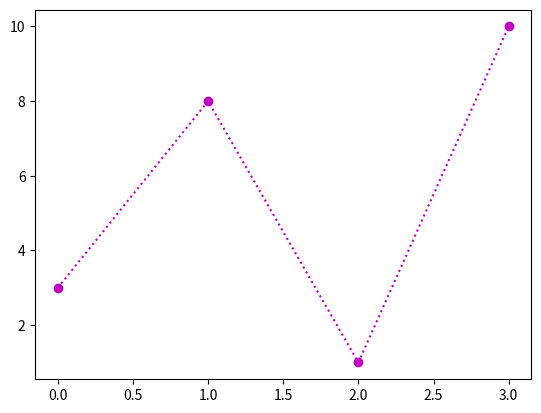

This figure's Python source:
import matplotlib.pyplot as plt
x = [3, 8, 1, 10]
# plt.plot(x, marker = '+')
plt.plot(x, 'o:m') # marker|line|color
plt.show()





'''

'o'	Circle	
'*'	Star	
'.'	Point	
','	Pixel	
'x'	X	
'X'	X (filled)	
'+'	Plus	
'P'	Plus (filled)	
's'	Square	
'D'	Diamond	
'd'	Diamond (thin)	
'p'	Pentagon	
'H'	Hexagon	
'h'	Hexagon	
'v'	Triangle Down	
'^'	Triangle Up	
'<'	Triangle Left	
'>'	Triangle Right	
'1'	Tri Down	
'2'	Tri Up	
'3'	Tri Left	
'4'	Tri Right	
'|'	Vline	
'_'	Hline

'''
